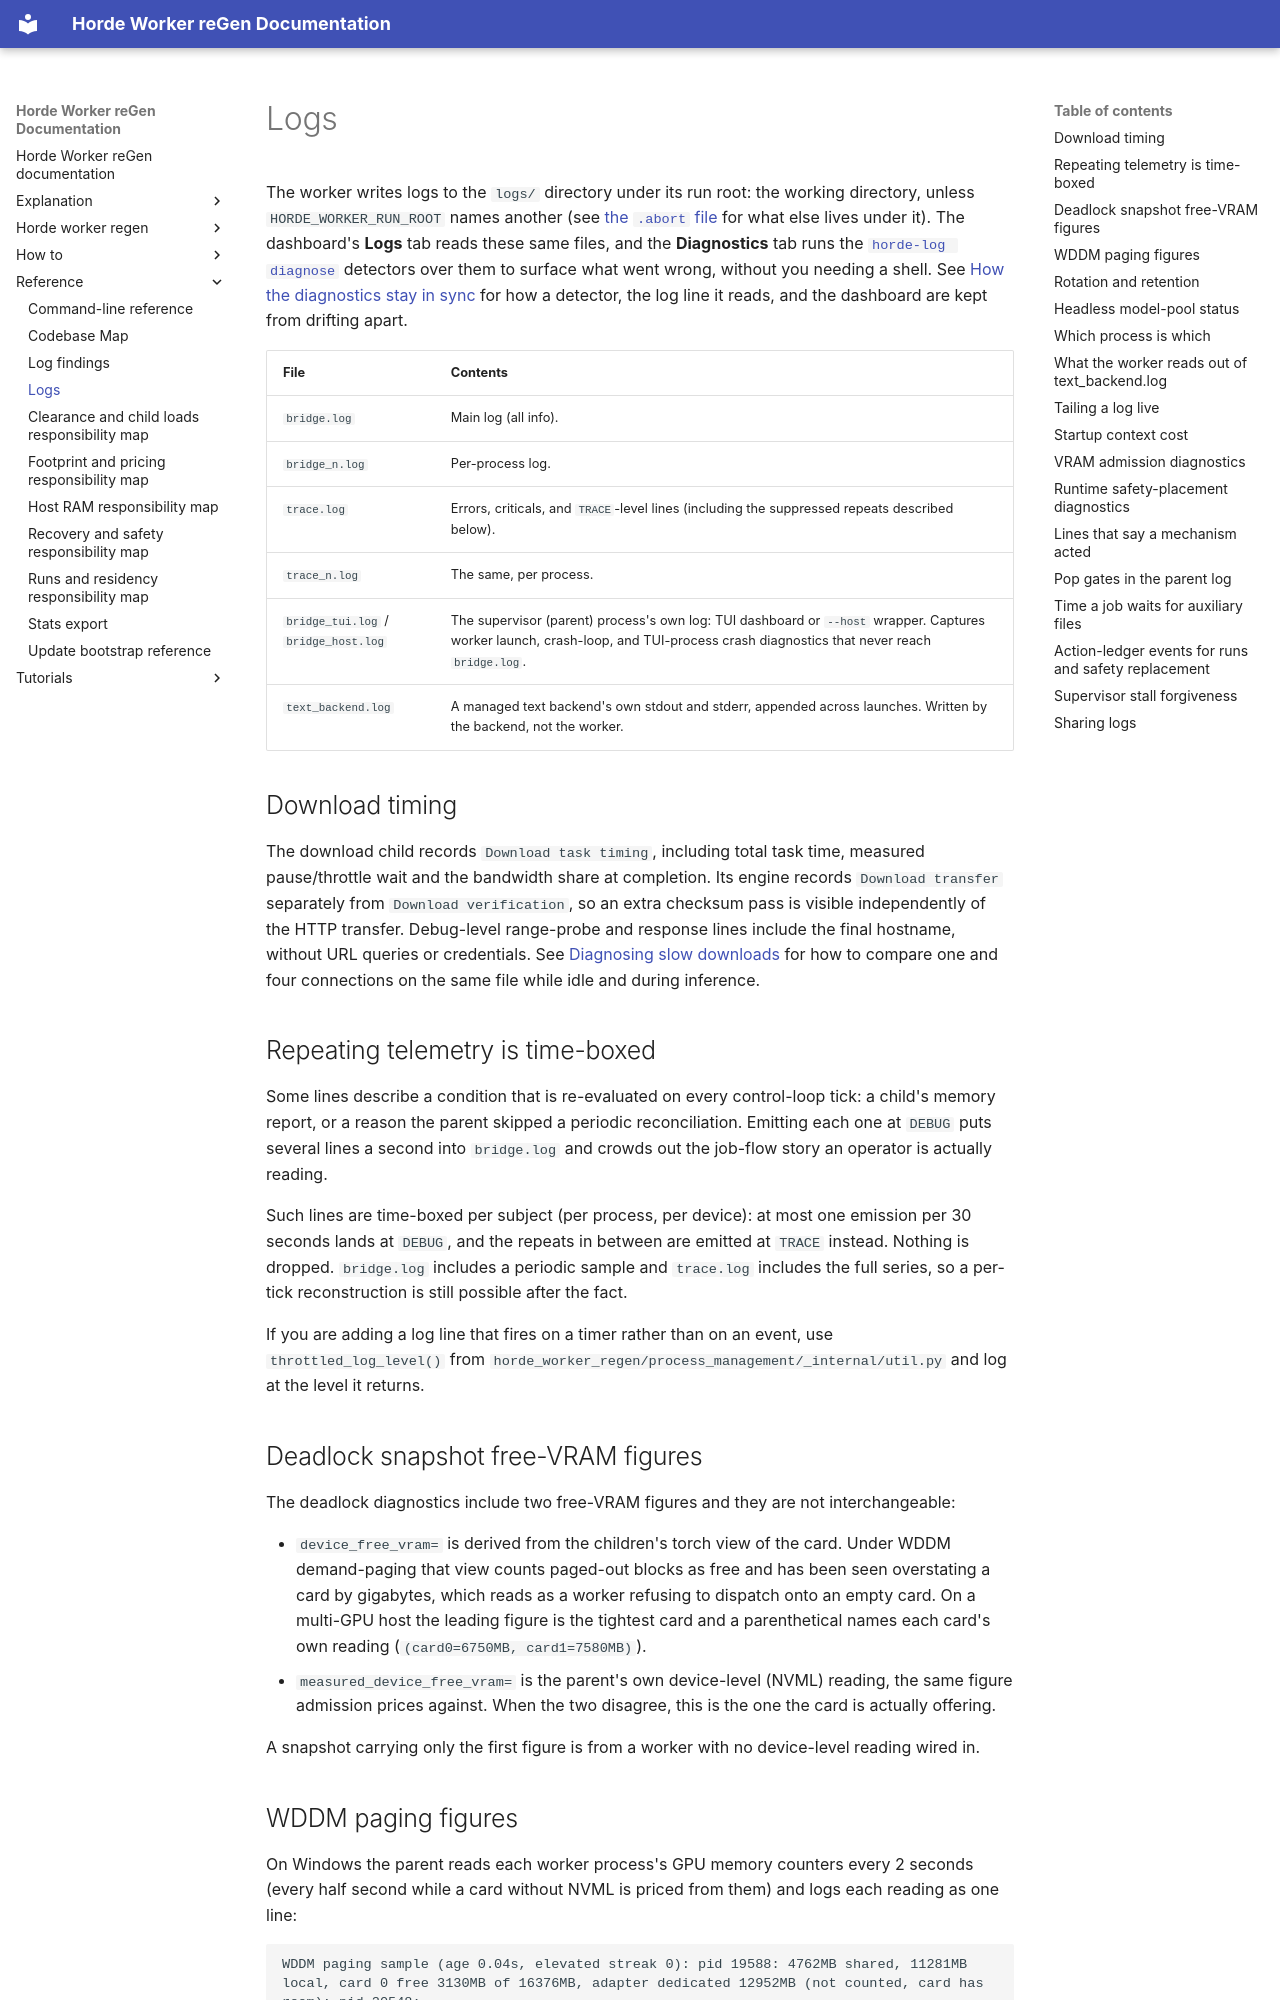

repository: tazlin/horde-worker-reGen · page: reference/logs/index.html · generator: mkdocs

# Logs

The worker writes logs to the `logs/` directory under its run root: the working directory, unless
`HORDE_WORKER_RUN_ROOT` names another (see [the `.abort` file](../explanation/shutdown_and_faults.md#the-abort-file)
for what else lives under it). The dashboard's **Logs** tab reads these same files,
and the **Diagnostics** tab runs the [`horde-log diagnose`](cli.md#horde-log) detectors over
them to surface what went wrong, without you needing a shell. See
[How the diagnostics stay in sync](../explanation/log_diagnostics_contract.md) for how a detector, the
log line it reads, and the dashboard are kept from drifting apart.

| File | Contents |
|------|----------|
| `bridge.log` | Main log (all info). |
| `bridge_n.log` | Per-process log. |
| `trace.log` | Errors, criticals, and `TRACE`-level lines (including the suppressed repeats described below). |
| `trace_n.log` | The same, per process. |
| `bridge_tui.log` / `bridge_host.log` | The supervisor (parent) process's own log: TUI dashboard or `--host` wrapper. Captures worker launch, crash-loop, and TUI-process crash diagnostics that never reach `bridge.log`. |
| `text_backend.log` | A managed text backend's own stdout and stderr, appended across launches. Written by the backend, not the worker. |

## Download timing

The download child records `Download task timing`, including total task time, measured pause/throttle
wait and the bandwidth share at completion. Its engine records `Download transfer` separately from
`Download verification`, so an extra checksum pass is visible independently of the HTTP transfer.
Debug-level range-probe and response lines include the final hostname, without URL queries or credentials.
See [Diagnosing slow downloads](../explanation/model_downloads.md#diagnosing-slow-downloads) for how
to compare one and four connections on the same file while idle and during inference.

## Repeating telemetry is time-boxed

Some lines describe a condition that is re-evaluated on every control-loop tick: a child's memory report,
or a reason the parent skipped a periodic reconciliation. Emitting each one at `DEBUG` puts several lines
a second into `bridge.log` and crowds out the job-flow story an operator is actually reading.

Such lines are time-boxed per subject (per process, per device): at most one emission per 30 seconds lands
at `DEBUG`, and the repeats in between are emitted at `TRACE` instead. Nothing is dropped. `bridge.log`
includes a periodic sample and `trace.log` includes the full series, so a per-tick reconstruction is still
possible after the fact.

If you are adding a log line that fires on a timer rather than on an event, use
`throttled_log_level()` from `horde_worker_regen/process_management/_internal/util.py` and log at the level
it returns.

## Deadlock snapshot free-VRAM figures

The deadlock diagnostics include two free-VRAM figures and they are not interchangeable:

- `device_free_vram=` is derived from the children's torch view of the card. Under WDDM demand-paging that
  view counts paged-out blocks as free and has been seen overstating a card by gigabytes, which reads as a
  worker refusing to dispatch onto an empty card. On a multi-GPU host the leading figure is the tightest
  card and a parenthetical names each card's own reading (`(card0=6750MB, card1=7580MB)`).
- `measured_device_free_vram=` is the parent's own device-level (NVML) reading, the same figure admission
  prices against. When the two disagree, this is the one the card is actually offering.

A snapshot carrying only the first figure is from a worker with no device-level reading wired in.
